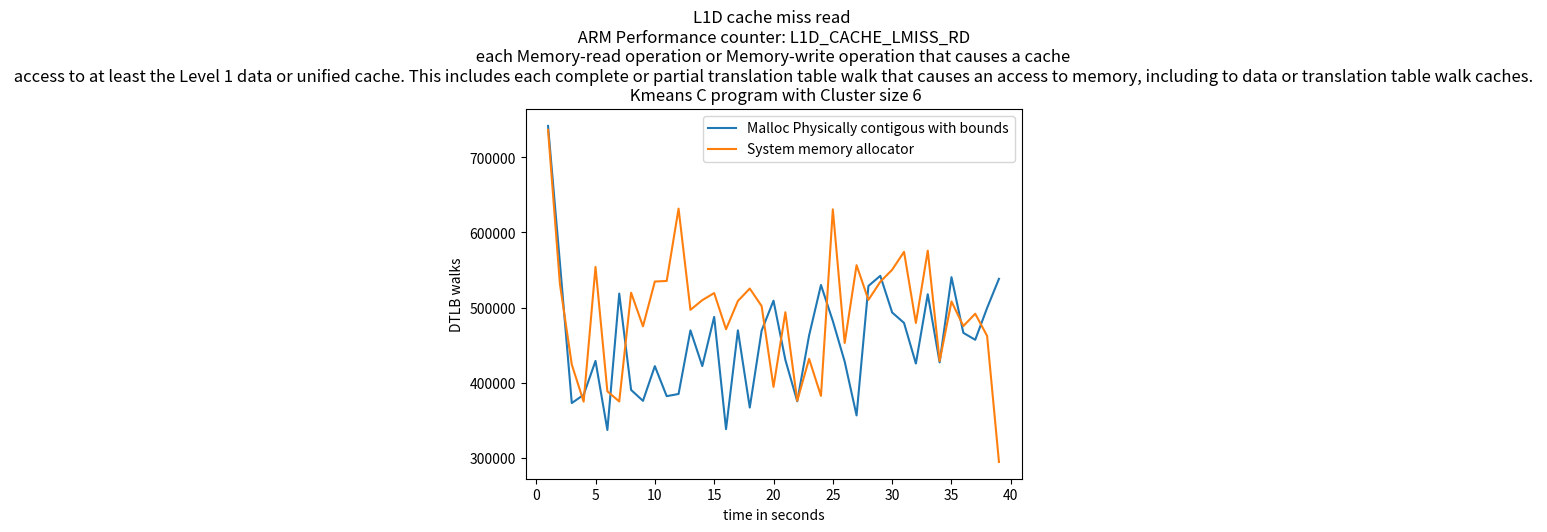

Generate this figure with matplotlib:
import matplotlib.pyplot as plt
import numpy as np

# ypoints = np.array([19636392729, 9856229208,9445728437,5148906386])
# xpoints = np.array([5,10,15,20])

# ypoints1 = np.array([10062197042, 9873241615,12034929886,5118684853])
# xpoints1 = np.array([5,10,15,20])

ypoints = np.array(np.array([int(x) for x in """742051
              559499
              372615
              383619
              428808
              336756
              518580
              390112
              375579
              421849
              381810
              384743
              469525
              421909
              487489
              337821
              469539
              366665
              469249
              509121
              430155
              375011
              462737
              530009
              481996
              427822
              356143
              528752
              542248
              493358
              479450
              425282
              517723
              426863
              540465
              466203
              456952
              499337
              538226""".replace('              ',',').replace('\n','').split(",")]))

xpoints = np.array([(i) for i, x in enumerate(ypoints, 1)])

ypoints1 = np.array(np.array([int(x) for x in """736765
              531488
              423974
              374492
              554088
              388215
              374805
              519748
              474860
              534621
              535391
              631809
              496852
              509826
              519247
              471033
              508710
              525277
              501897
              394173
              493662
              375646
              431544
              382177
              630827
              452712
              556464
              510118
              534303
              550329
              574236
              479424
              575782
              428647
              508028
              475290
              491714
              462188
              294159""".replace('              ',',').replace('\n','').split(",")]))

xpoints1 = np.array([(i) for i, x in enumerate(ypoints1, 1)])

plt.plot(xpoints, ypoints,label='Malloc Physically contigous with bounds')
plt.plot(xpoints1, ypoints1,label='System memory allocator')

'''
L1D_CACHE_LMISS_RD
The counter counts each Memory-read operation to the Level 1 data or unified cache counted by L1D_CACHE that incurs additional latency because it returns data from outside of the Level 1 data or unified cache of this PE.
The event indicates to software that the access missed in the Level 1 data or unified cache and might have a significant performance impact due to the additional latency compared to the latency of an access that hits in the Level 1 data or unified cache.
The counter does not count:
• Accesses where the additional latency is unlikely to be significantly performance-impacting. For example, if the access hits in another cache in the same local cluster, and the additional latency is small when compared to a miss in all Level 1 caches that the access looks up in and results in an access being made to a Level 2 cache or elsewhere beyond the Level 1 data or unified cache.
• A miss that does not cause a new cache refill but is satisfied from a previous miss.
An implementation is not required to measure the latency, nor to track the access to determine whether the additional latency caused a performance impact. An implementation can extend the definition of this event with additional scenarios where an access might have a significant performance impact due to additional latency for the access.
It is IMPLEMENTATION DEFINED whether accesses that result from cache maintenance operations are counted.
If the cache is shared and the Effective value of PMEVTYPER<n>_EL0.MT for the counter is 0, then the counter counts only events Attributable to the PE counting the event. For a multithreaded processor implementation, if the cache is shared by PEs other than the PEs in the multithreaded processor and the Effective value of PMEVTYPER<n>_EL0.MT for the counter is 1, then the counter counts only events Attributable to PEs in the multithreaded processor. In all other cases, it is IMPLEMENTATION DEFINED whether only events Attributable to the PE counting the event or all events are counted, and might depend on the Effective value of PMEVTYPER<n>_EL1.MT.
PMCEID1_EL0[25] reads as 1 if this event is implemented and 0 otherwise. This event must be implemented if FEAT_PMUv3p4 is implemented.
'''
plt.title("L1D cache miss read \n ARM Performance counter: L1D_CACHE_LMISS_RD \n each Memory-read operation or Memory-write operation that causes a cache \n access to at least the Level 1 data or unified cache. This includes each complete or partial translation table walk that causes an access to memory, including to data or translation table walk caches. \n Kmeans C program with Cluster size 6")

plt.xlabel("time in seconds")
plt.ylabel("DTLB walks")
# plt.plot(xpoints1, ypoints1)
plt.legend()
plt.show()
